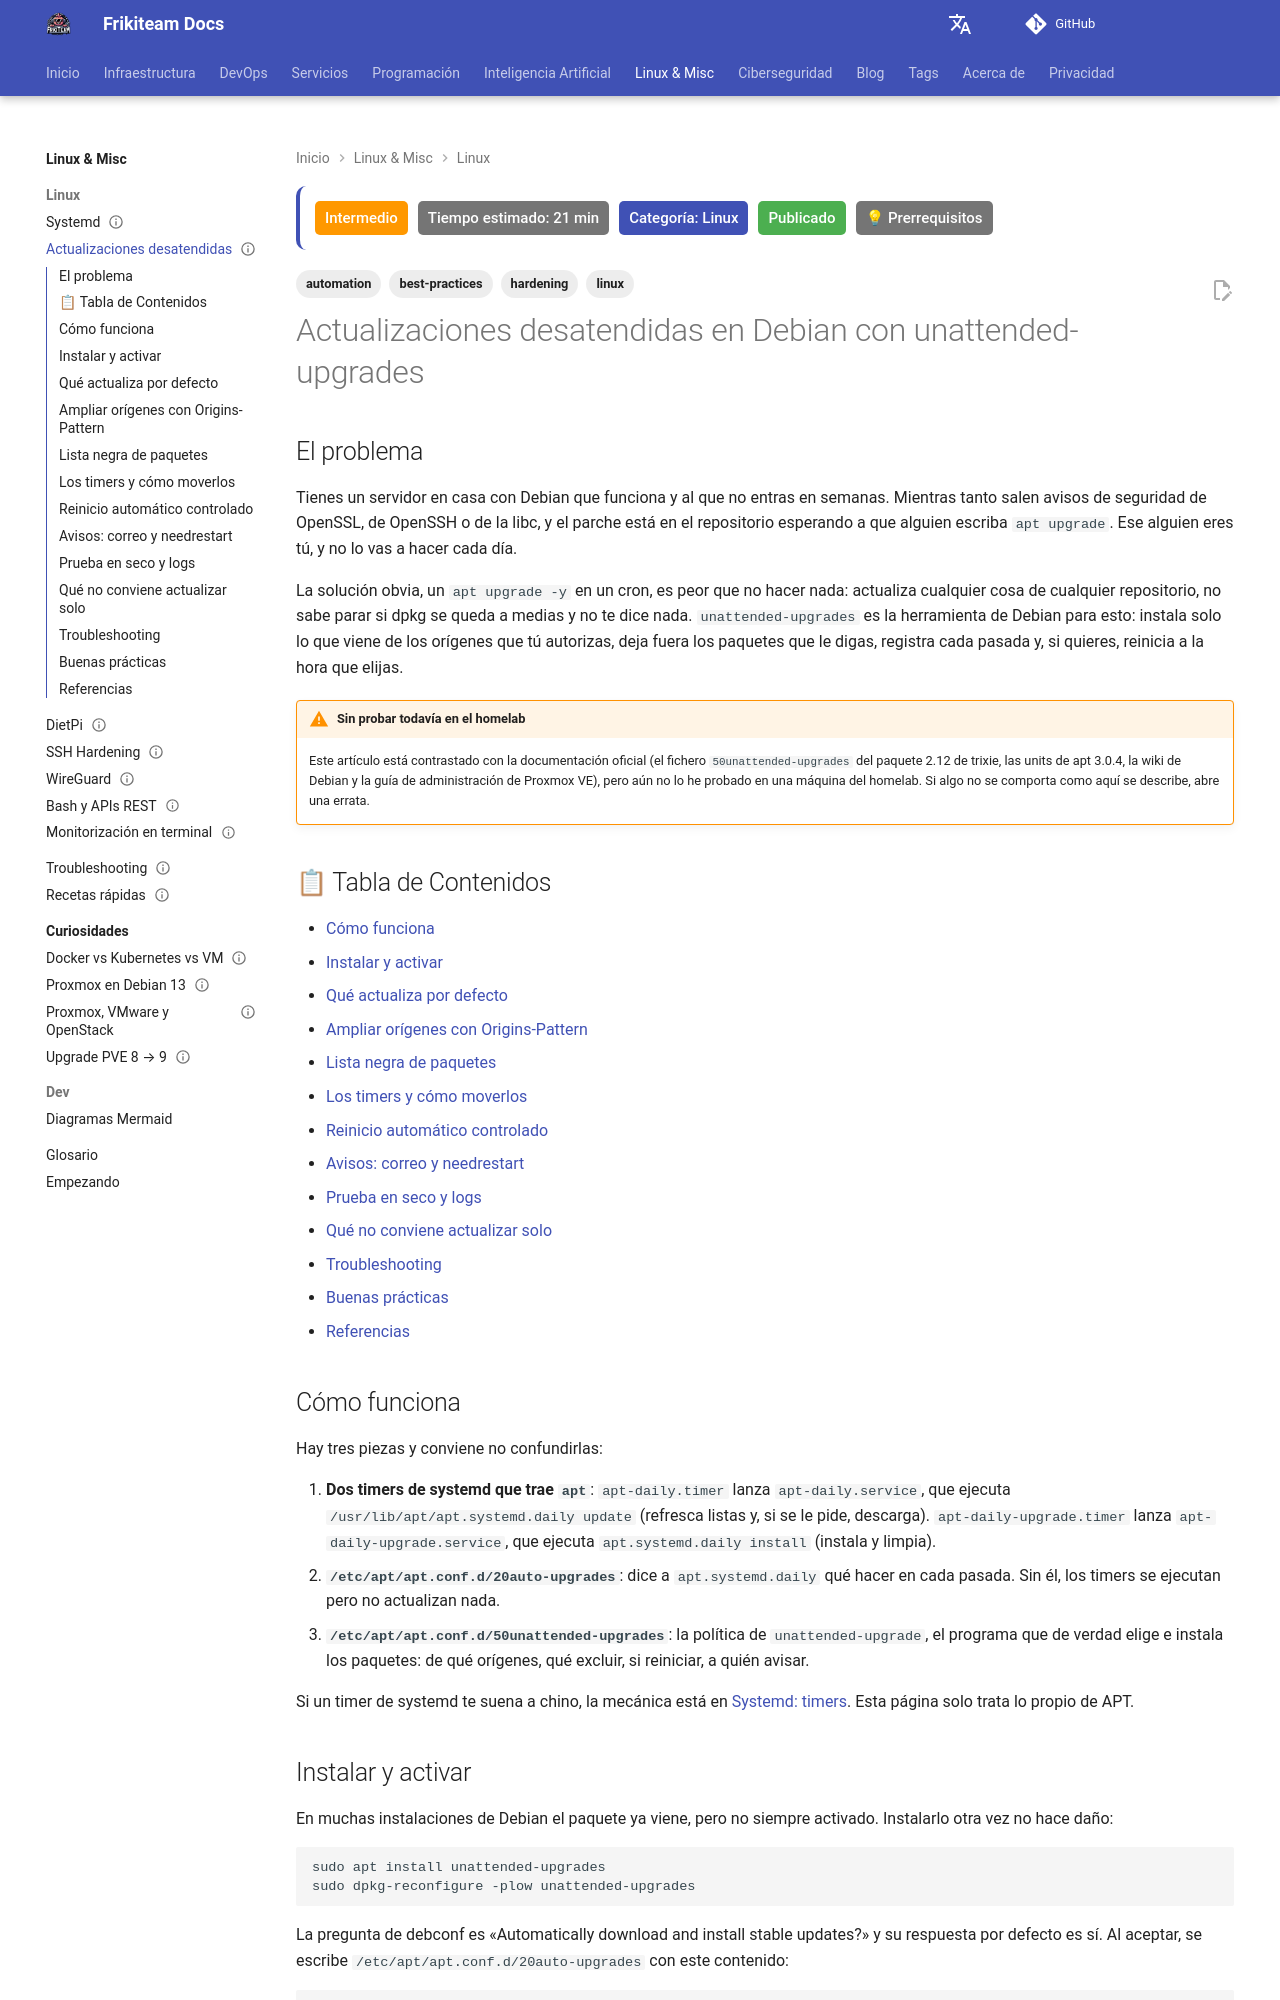

repository: rasty94/Frikiteam-docs · page: doc/linux/unattended_upgrades/index.html · generator: mkdocs

---
title: "Actualizaciones desatendidas en Debian con unattended-upgrades"
description: "unattended-upgrades en Debian 13 (trixie): qué instala por defecto, Origins-Pattern, lista negra de paquetes, timers apt-daily, reinicio automático controlado, avisos, prueba en seco y qué no conviene actualizar solo."
keywords: "unattended-upgrades, debian, trixie, apt-daily, apt-daily-upgrade, origins-pattern, package-blacklist, automatic-reboot, needrestart, homelab"
tags: ['linux', 'hardening', 'automation', 'best-practices']
updated: 2026-11-25
difficulty: intermediate
estimated_time: 21 min
category: Linux
status: published
last_reviewed: 2026-11-25
prerequisites:
  - "Debian 13 (trixie) con acceso sudo"
  - "systemd básico (units, timers, journalctl)"
  - "[Systemd](systemd.md)"
reviewers: ["@rasty94"]
contributors: ["@rasty94"]
---

# Actualizaciones desatendidas en Debian con unattended-upgrades

## El problema

Tienes un servidor en casa con Debian que funciona y al que no entras en semanas. Mientras tanto salen avisos de seguridad de OpenSSL, de OpenSSH o de la libc, y el parche está en el repositorio esperando a que alguien escriba `apt upgrade`. Ese alguien eres tú, y no lo vas a hacer cada día.

La solución obvia, un `apt upgrade -y` en un cron, es peor que no hacer nada: actualiza cualquier cosa de cualquier repositorio, no sabe parar si dpkg se queda a medias y no te dice nada. `unattended-upgrades` es la herramienta de Debian para esto: instala solo lo que viene de los orígenes que tú autorizas, deja fuera los paquetes que le digas, registra cada pasada y, si quieres, reinicia a la hora que elijas.

!!! warning "Sin probar todavía en el homelab"
    Este artículo está contrastado con la documentación oficial (el fichero `50unattended-upgrades` del paquete 2.12 de trixie, las units de apt 3.0.4, la wiki de Debian y la guía de administración de Proxmox VE), pero aún no lo he probado en una máquina del homelab. Si algo no se comporta como aquí se describe, abre una errata.

## 📋 Tabla de Contenidos

- [Cómo funciona](#como-funciona)
- [Instalar y activar](#instalar-y-activar)
- [Qué actualiza por defecto](#que-actualiza-por-defecto)
- [Ampliar orígenes con Origins-Pattern](#ampliar-origenes-con-origins-pattern)
- [Lista negra de paquetes](#lista-negra-de-paquetes)
- [Los timers y cómo moverlos](#los-timers-y-como-moverlos)
- [Reinicio automático controlado](#reinicio-automatico-controlado)
- [Avisos: correo y needrestart](#avisos-correo-y-needrestart)
- [Prueba en seco y logs](#prueba-en-seco-y-logs)
- [Qué no conviene actualizar solo](#que-no-conviene-actualizar-solo)
- [Troubleshooting](#troubleshooting)
- [Buenas prácticas](#buenas-practicas)
- [Referencias](#referencias)

## Cómo funciona

Hay tres piezas y conviene no confundirlas:

1. **Dos timers de systemd que trae `apt`**: `apt-daily.timer` lanza `apt-daily.service`, que ejecuta `/usr/lib/apt/apt.systemd.daily update` (refresca listas y, si se le pide, descarga). `apt-daily-upgrade.timer` lanza `apt-daily-upgrade.service`, que ejecuta `apt.systemd.daily install` (instala y limpia).
2. **`/etc/apt/apt.conf.d/20auto-upgrades`**: dice a `apt.systemd.daily` qué hacer en cada pasada. Sin él, los timers se ejecutan pero no actualizan nada.
3. **`/etc/apt/apt.conf.d/50unattended-upgrades`**: la política de `unattended-upgrade`, el programa que de verdad elige e instala los paquetes: de qué orígenes, qué excluir, si reiniciar, a quién avisar.

Si un timer de systemd te suena a chino, la mecánica está en [Systemd: timers](systemd.md#timers-la-alternativa-a-cron). Esta página solo trata lo propio de APT.
